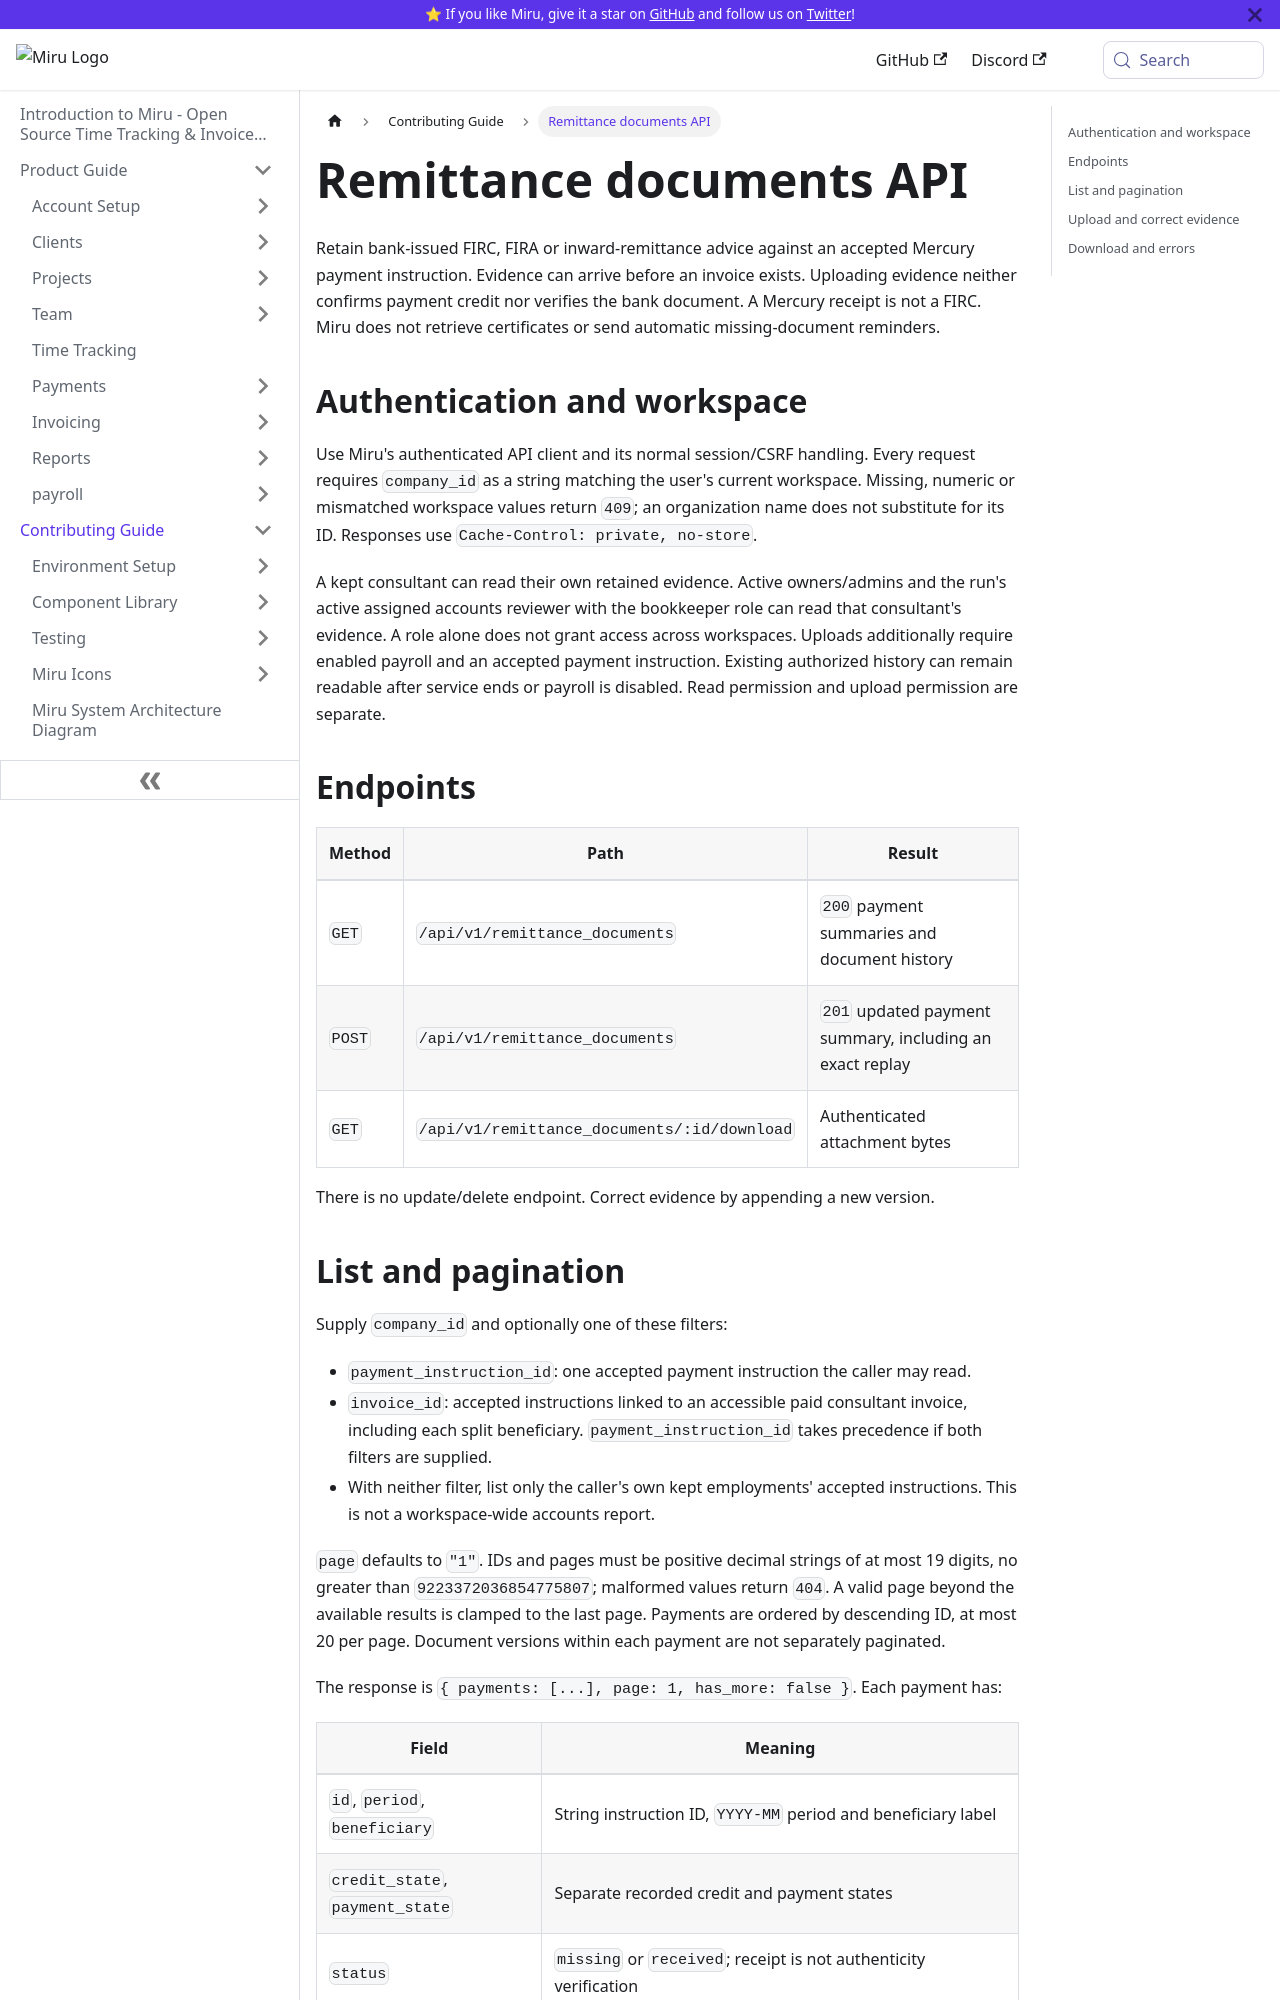

repository: saeloun/miru-web · page: contributing-guide/remittance-documents-api.html · generator: docusaurus

---
id: remittance-documents-api
title: Remittance documents API
---

Retain bank-issued FIRC, FIRA or inward-remittance advice against an accepted
Mercury payment instruction. Evidence can arrive before an invoice exists.
Uploading evidence neither confirms payment credit nor verifies the bank document.
A Mercury receipt is not a FIRC. Miru does not retrieve certificates or send
automatic missing-document reminders.

## Authentication and workspace

Use Miru's authenticated API client and its normal session/CSRF handling. Every
request requires `company_id` as a string matching the user's current workspace.
Missing, numeric or mismatched workspace values return `409`; an organization
name does not substitute for its ID. Responses use `Cache-Control: private, no-store`.

A kept consultant can read their own retained evidence. Active owners/admins and
the run's active assigned accounts reviewer with the bookkeeper role can read
that consultant's evidence. A role alone does not grant access across workspaces.
Uploads additionally require enabled payroll and an accepted payment instruction.
Existing authorized history can remain readable after service ends or payroll is
disabled. Read permission and upload permission are separate.

## Endpoints

| Method | Path | Result |
| --- | --- | --- |
| `GET` | `/api/v1/remittance_documents` | `200` payment summaries and document history |
| `POST` | `/api/v1/remittance_documents` | `201` updated payment summary, including an exact replay |
| `GET` | `/api/v1/remittance_documents/:id/download` | Authenticated attachment bytes |

There is no update/delete endpoint. Correct evidence by appending a new version.
